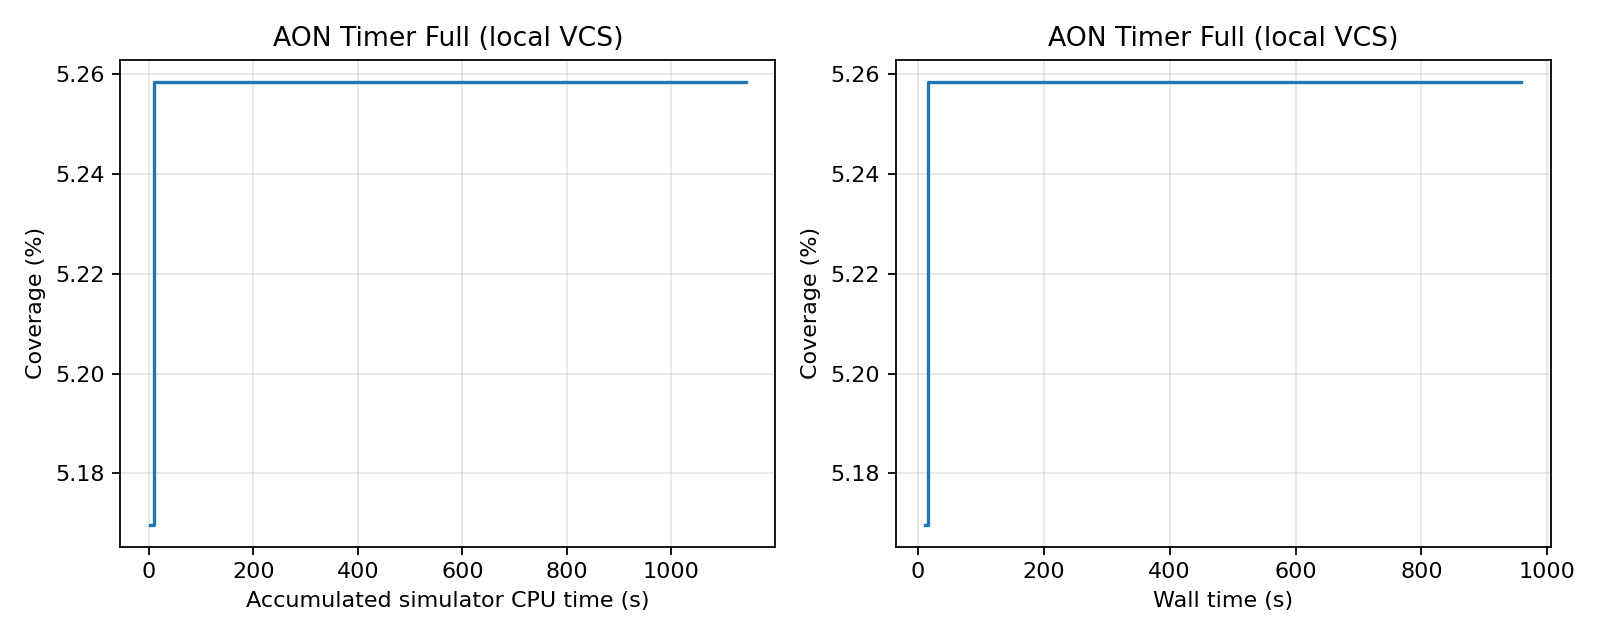

The table this chart was drawn from, first rows:
feedback_order, run_id, accepted, accumulated_simulator_cpu_seconds, wall_seconds, covered_bins, coverage_percent, new_bins
1, 0, True, 2.14, 12.24, 233, 5.17, 0
2, 3, True, 3.47, 12.85, 233, 5.17, 0
3, 6, True, 5.79, 14.89, 233, 5.17, 0
4, 5, True, 9.32, 16.62, 237, 5.258, 4
5, 9, True, 32.87, 57.72, 237, 5.258, 0
6, 7, True, 62.27, 61.48, 237, 5.258, 0
7, 8, True, 119.5, 89.91, 237, 5.258, 0
8, 4, True, 239.2, 159.9, 237, 5.258, 0
9, 2, False, 437.4, 268.3, 237, 5.258, 0
10, 1, True, 1142, 957.7, 237, 5.258, 0
